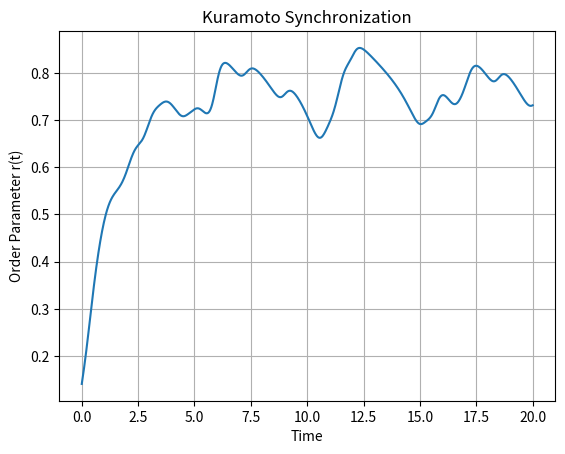

Source code (Python):
import numpy as np
from scipy.integrate import solve_ivp
import matplotlib.pyplot as plt

class KuramotoModel:
    """
    Kuramoto model with adaptive RK45 integration and an automatic max_step
    based on the fastest natural frequency.
    """
    def __init__(self,
                n_oscillators=10,
                coupling_strength=1.0,
                frequencies=None,
                adjacency_matrix=None,
                simulation_time=10.0,
                random_seed=None):
        if random_seed is not None:
            np.random.seed(int(random_seed))

        self.N = n_oscillators
        self.K = coupling_strength
        self.T = simulation_time

        # natural frequencies for each oscillator
        if frequencies is None:
            self.natural_frequencies = np.random.normal(0, 1, self.N)
        else:
            self.natural_frequencies = np.array(frequencies, dtype=float)

        # adjacency matrix A (all‐to‐all by default)
        if adjacency_matrix is None:
            A = np.ones((self.N, self.N))
            np.fill_diagonal(A, 0)
            self.A = A
        else:
            self.A = np.array(adjacency_matrix, dtype=float)
            if self.A.shape != (self.N, self.N):
                raise ValueError("Adjacency matrix must be NxN")

        # initial random phases for each oscillator
        self.initial_phases = 2*np.pi*np.random.rand(self.N)

        # placeholders
        self.times = None
        self.phases = None
        self.order = None

    def kuramoto_rhs(self, t, phases):
        """
        Vectorized Kuramoto equation: dphase_i/dt = natural_freq_i + (K/N) * sum_j A_ij * sin(phase_j - phase_i)
        """
        # Calculate phase differences between all pairs of oscillators
        phase_diff = phases[:, None] - phases[None, :]
        
        # Calculate coupling term
        coupling = (self.K/self.N) * self.A * np.sin(-phase_diff)
        
        # Rate of change = natural frequency + coupling influence
        dphase_dt = self.natural_frequencies + np.sum(coupling, axis=1)
        
        return dphase_dt
        
    # Alias for backwards compatibility
    _rhs = kuramoto_rhs

    def simulate(self,
         rtol=1e-6,
         atol=1e-9,
         max_step=None,
         steps_per_period=20,
         min_time_points=500):
        """
        Run an adaptive RK45, capping the step‐size by the fastest combined ω+coupling timescale.
        
        Parameters
        ----------
        rtol : float
            Relative tolerance for the solver
        atol : float
            Absolute tolerance for the solver
        max_step : float, optional
            Maximum time step, will be calculated if not provided
        steps_per_period : int
            Number of steps desired per fastest natural‐frequency period
        min_time_points : int
            Minimum number of time points to generate for visualization
        
        Returns
        --------
        tuple
            (times, phases, order_parameter)
        """
        # 1) Estimate fastest rate: natural frequencies + coupling
        freq_max = np.max(np.abs(self.natural_frequencies))
        # maximum node degree in the adjacency
        max_deg = np.max(np.sum(self.A > 0, axis=1))
        lambda_max = freq_max + self.K * max_deg

        # 2) Convert that rate to an effective period (avoid div 0)
        if lambda_max <= 0:
            T_eff = np.inf
        else:
            T_eff = 2 * np.pi / lambda_max

        # 3) Compute our cap: "steps_per_period" per fastest period
        cap = T_eff / steps_per_period

        # 4) If user didn't supply or supplied a larger cap, use ours
        if max_step is None or max_step > cap:
            max_step = cap
            
        # Scale the number of points based on simulation duration
        # For longer simulations, use more points, but cap at 2000 points to avoid performance issues
        points_per_time_unit = min_time_points / 10.0  # 500 points for a 10-unit simulation is our baseline
        max_points = 2000  # Upper limit to prevent performance issues with very long simulations
        scaled_points = min(max_points, max(min_time_points, int(points_per_time_unit * self.T)))
        
        # Create the t_eval array with scaled number of points
        t_eval = np.linspace(0, self.T, scaled_points)
        
        print(f"Simulating with max_step={max_step:.5f}, freq_max={freq_max:.5f}, lambda_max={lambda_max:.5f}")
        print(f"Using t_eval with {len(t_eval)} points for simulation duration {self.T:.1f}")

        # 5) Call the integrator with this max_step and t_eval for fixed time points
        sol = solve_ivp(
            fun=self._rhs,
            t_span=(0, self.T),
            y0=self.initial_phases,
            method='RK45',
            rtol=rtol,
            atol=atol,
            max_step=max_step,
            t_eval=t_eval
        )

        self.times = sol.t
        self.phases = sol.y
        # order parameter r(t) = |sum of e^{i*phase_j}| / N
        self.order = np.abs(np.sum(np.exp(1j*self.phases), axis=0)) / self.N
        return self.times, self.phases, self.order

    def plot_order_parameter(self, ax=None):
        if self.order is None:
            self.simulate()
        if ax is None:
            fig, ax = plt.subplots()
        ax.plot(self.times, self.order)
        ax.set_xlabel("Time")
        ax.set_ylabel("Order Parameter r(t)")
        ax.set_title("Kuramoto Synchronization")
        ax.grid(True)
        return ax

    def plot_phases(self, ax=None):
        if self.phases is None:
            self.simulate()
        if ax is None:
            fig, ax = plt.subplots()
        for i in range(self.N):
            ax.plot(self.times, self.phases[i,:] % (2*np.pi), lw=0.8)
        ax.set_xlabel("Time")
        ax.set_ylabel("Phase (mod 2*pi)")
        ax.set_title("Oscillator Phases")
        ax.set_ylim(0, 2*np.pi)
        ax.grid(True)
        return ax

# Example usage
if __name__ == "__main__":
    model = KuramotoModel(n_oscillators=50,
                         coupling_strength=2.5,
                         simulation_time=20.0,
                         random_seed=123)
    t, theta, r = model.simulate()
    model.plot_order_parameter()
    plt.show()